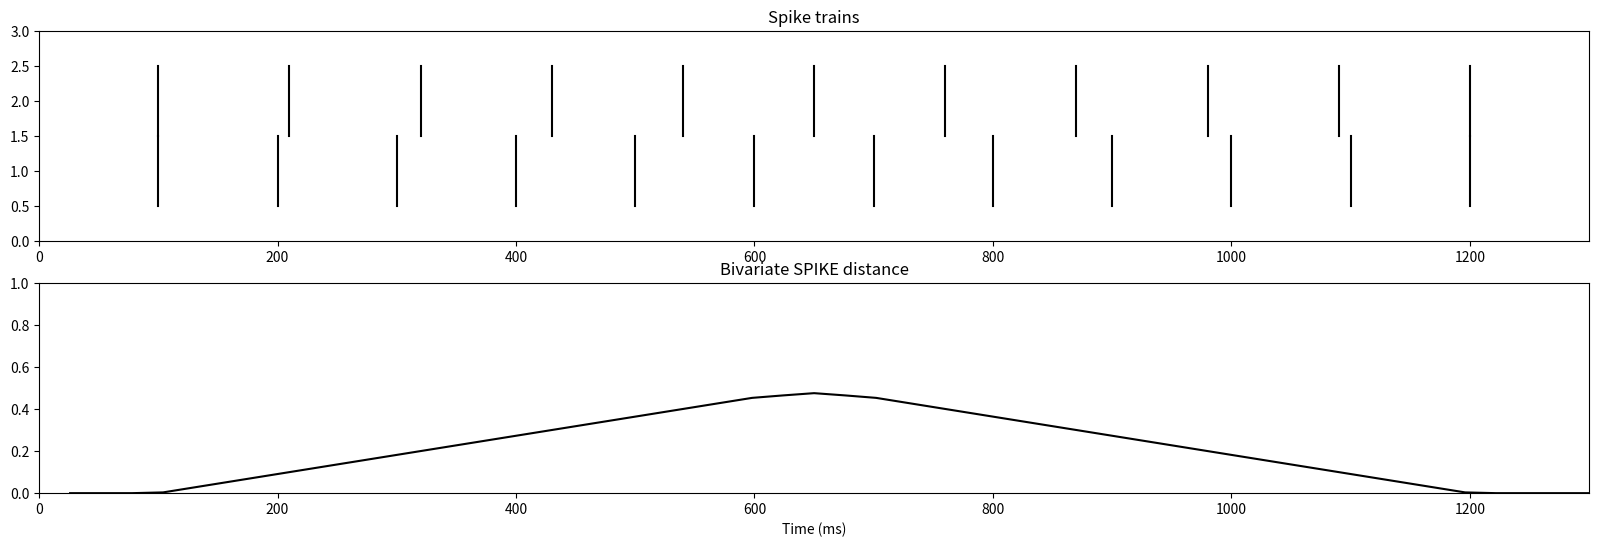

Write the Python code that produced this figure. (Note: this script raises an exception after producing the figure.)
# -*- coding: utf-8 -*-

'''

[redacted]

[redacted]
[redacted]

The SPIKE-distance is described in this paper:

[redacted]
Monitoring spike train synchrony.
J Neurophysiol 109, 1457-1472 (2013).

[redacted]

'''


import numpy as np

'''
Return the times (t1,t2) of the spikes in train[ibegin:]
such that t1 < t and t2 >= t
'''
def find_corner_spikes(t, train, ibegin, ti, te):
    if(ibegin == 0):
        tprev = ti
    else:
        tprev = train[ibegin-1]
    for idts, ts in enumerate(train[ibegin:]):
        if(ts >= t):
            return np.array([tprev, ts]), idts+ibegin
        tprev = ts
    return np.array([train[-1],te]), idts+ibegin


def bivariate_spike_distance(t1, t2, ti, te, N):
    '''Computes the bivariate SPIKE distance of Kreuz et al. (2012)
       t1 and t2 are 1D arrays with the spiking times of two neurones    
       It returns the array of the values of the distance
       between time ti and te with N samples.
       The arrays t1, t2 and values ti, te are unit less '''
    t = np.linspace(ti+(te-ti)/N, te, N)
    d = np.zeros(t.shape)

    t1 = np.insert(t1, 0, ti)
    t1 = np.append(t1, te)
    t2 = np.insert(t2, 0, ti)
    t2 = np.append(t2, te)

    # We compute the corner spikes for all the time instants we consider
    # corner_spikes is a 4 column matrix [t, tp1, tf1, tp2, tf2]
    corner_spikes = np.zeros((N,5))
 
    ibegin_t1 = 0
    ibegin_t2 = 0
    corner_spikes[:,0] = t
    for itc, tc in enumerate(t):
       corner_spikes[itc,1:3], ibegin_t1 = find_corner_spikes(tc, t1, ibegin_t1, ti, te)
       corner_spikes[itc,3:5], ibegin_t2 = find_corner_spikes(tc, t2, ibegin_t2, ti, te)

    #print corner_spikes
    xisi = np.zeros((N,2))
    xisi[:,0] = corner_spikes[:,2] - corner_spikes[:,1]
    xisi[:,1] = corner_spikes[:,4] - corner_spikes[:,3]
    norm_xisi = np.sum(xisi,axis=1)**2.0

    # We now compute the smallest distance between the spikes in t2 and the corner spikes of t1
    # with np.tile(t2,(N,1)) we build a matrix :
    # np.tile(t2,(N,1)) =    [   t2   ]        -   np.tile(reshape(corner_spikes,(N,1)), t2.size) = [                        ]
    #                        [   t2   ]                                                             [  corner  corner  corner]
    #                        [   t2   ]                                                             [                        ]
    dp1 = np.min(np.fabs(np.tile(t2,(N,1)) - np.tile(np.reshape(corner_spikes[:,1],(N,1)),t2.size)),axis=1)
    df1 = np.min(np.fabs(np.tile(t2,(N,1)) - np.tile(np.reshape(corner_spikes[:,2],(N,1)),t2.size)),axis=1)
    # And the smallest distance between the spikes in t1 and the corner spikes of t2
    dp2 = np.min(np.fabs(np.tile(t1,(N,1)) - np.tile(np.reshape(corner_spikes[:,3],(N,1)),t1.size)),axis=1)
    df2 = np.min(np.fabs(np.tile(t1,(N,1)) - np.tile(np.reshape(corner_spikes[:,4],(N,1)),t1.size)),axis=1)

    xp1 = t - corner_spikes[:,1]
    xf1 = corner_spikes[:,2] - t 
    xp2 = t - corner_spikes[:,3]
    xf2 = corner_spikes[:,4] - t

    S1 = (dp1 * xf1 + df1 * xp1)/xisi[:,0]
    S2 = (dp2 * xf2 + df2 * xp2)/xisi[:,1]

    d = (S1 * xisi[:,1] + S2 * xisi[:,0]) / (norm_xisi/2.0)

    return t,d

def multivariate_spike_distance(spike_trains, ti, te, N):
    ''' t is an array of spike time arrays
    ti the initial time of the recordings
    te the end time of the recordings
    N the number of samples used to compute the distance
    spike_trains is a list of arrays of shape (N, T) with N spike trains
    The multivariate distance is the instantaneous average over all the pairwise distances
    '''
    d = np.zeros((N,))
    n_trains = len(spike_trains)
    t = 0
    for i, t1 in enumerate(spike_trains[:-1]):
        for t2 in spike_trains[i+1:]:
            tij, dij = bivariate_spike_distance(t1, t2, ti, te, N)
            if(i == 0):
                t = tij # The times are only dependent on ti, te, and N
            d = d + dij
    d = d / float(n_trains * (n_trains-1) /2)
    return t,d

if __name__ == '__main__':
    import matplotlib.pylab as plt
    # We test the simulation of Kreuz(2012)

    ######################
    # With 2 spikes trains
    ti = 0
    tf = 1300
    t1 = np.arange(100, 1201, 100)
    t2 = np.arange(100, 1201, 110)
    t, Sb = bivariate_spike_distance(t1, t2, ti, tf, 50)

    plt.figure(figsize=(20,6))

    plt.subplot(211)
    for i in range(t1.size):
        plt.plot([t1[i], t1[i]], [0.5, 1.5], 'k')
    for i in range(t2.size):
        plt.plot([t2[i], t2[i]], [1.5, 2.5], 'k')
    plt.xlim([ti,tf])
    plt.ylim([0,3])
    plt.title("Spike trains")

    plt.subplot(212)
    plt.plot(t, Sb,'k')
    plt.xlim([ti,tf])
    plt.ylim([0,1])
    plt.xlabel("Time (ms)")
    plt.title("Bivariate SPIKE distance")

    plt.savefig("kreuz_bivariate.png")

    plt.show()

    #############################
    # With multiple spikes trains
    ti = 0
    tf = 4000
    num_trains = 50
    num_spikes = 40 # Each neuron fires exactly 40 spikes
    num_events = 5  # Number of events with increasing jitter
    # spike_times is an array where each rows contains the spike times of a neuron
    spike_times = np.zeros((num_trains, num_spikes))
    # The first spikes are randomly spread in the first half of the simulation time
    spike_times[:,range(num_spikes/2)] = tf/2.0 * np.random.random((num_trains, num_spikes/2))
    # We now append the times for the events with increasing jitter
    for i in range(1,num_events+1):
        tb = tf/2.0 * i / num_events 
        spike_times[:,num_spikes/2+i-1] = tb + (50 *(i-1) / num_events)* (2.0 * np.random.random((num_trains,)) - 1)

    # And the second events with the decreasing jitter
    num_last_events = num_spikes/2-num_events
    for i in range(num_last_events):
        tb = tf/2.0 + tf/2.0 * i / (num_last_events-1)
        spike_times[:, -(i+1)] = tb + (50 - 50 *i / (num_last_events-1))* (2.0 * np.random.random((num_trains,)) - 1)

    # Finally we sort the spike times by increasing time for each neuron
    spike_times.sort(axis=1) 
    
    # We compute the multivariate SPIKE distance
    list_spike_trains = []
    [list_spike_trains.append(spike_times[i,:]) for i in range(num_trains)]
    t, Sb = multivariate_spike_distance(list_spike_trains, ti, tf, 1000)

    plt.figure(figsize=(20,6))
    plt.subplot(211)
    # We plot the spike trains
    for i in range(spike_times.shape[0]):
        for j in range(spike_times.shape[1]):
            plt.plot([spike_times[i][j], spike_times[i][j]],[i, i+1],'k')
    plt.title('Spikes')
    plt.subplot(212)
    plt.plot(t,Sb,'k')
    plt.xlim([0, tf])
    plt.ylim([0, 1])
    plt.xlabel("Time (ms)")
    plt.title("Multivariate SPIKE distance")

    plt.savefig("kreuz_multivariate.png")

    plt.show()
